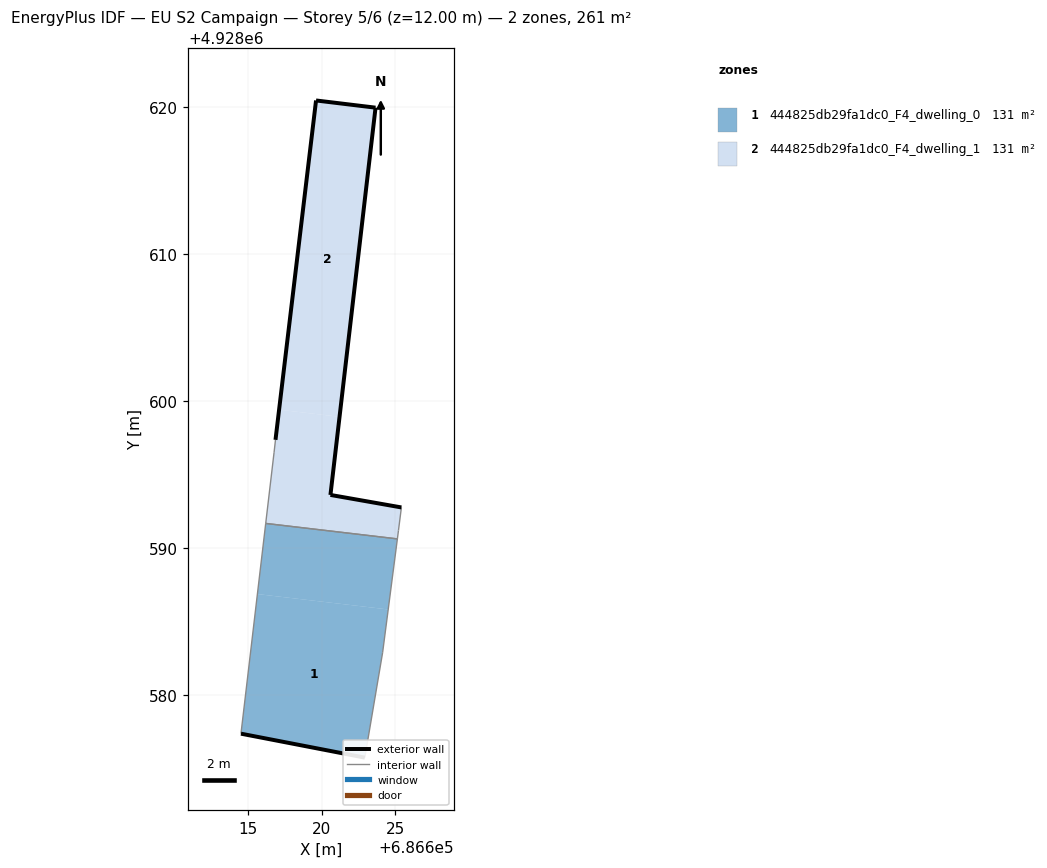
=== STOREY PLAN SPEC (per zone: floor XY polygon, exterior-wall plan segments, windows/doors) ===
zone 1: 444825db29fa1dc0_F4_dwelling_0  (130.7 m²)
  floor: (686622.93, 4928575.74) (686624.14, 4928582.88) (686624.52, 4928585.82) (686615.62, 4928586.87) (686614.50, 4928577.37)
  floor: (686624.52, 4928585.82) (686625.15, 4928590.63) (686616.19, 4928591.68) (686615.62, 4928586.87)
  exterior wall: (686622.93, 4928575.74) – (686614.50, 4928577.37)  [8.6 m]
  interior walls: 4
zone 2: 444825db29fa1dc0_F4_dwelling_1  (130.7 m²)
  floor: (686625.15, 4928590.63) (686625.22, 4928591.20) (686625.42, 4928592.77) (686620.59, 4928593.62) (686621.21, 4928598.93) (686617.10, 4928599.42) (686616.85, 4928597.37) (686616.75, 4928596.49) (686616.19, 4928591.68)
  floor: (686621.21, 4928598.93) (686623.66, 4928619.98) (686619.61, 4928620.47) (686617.10, 4928599.42)
  exterior wall: (686616.85, 4928597.37) – (686619.61, 4928620.47)  [23.3 m]
  exterior wall: (686619.61, 4928620.47) – (686623.66, 4928619.98)  [4.1 m]
  exterior wall: (686623.66, 4928619.98) – (686620.59, 4928593.62)  [26.5 m]
  exterior wall: (686620.59, 4928593.62) – (686625.42, 4928592.77)  [4.9 m]
  interior walls: 5

=== DERIVED (storey summary) ===
Building: EU S2 Campaign
Storey: 5 of 6  (floor level z = 12.00 m)
Storey gross floor area: 261.3 m²
Zones on this storey: 2
  - 444825db29fa1dc0_F4_dwelling_0: floor 130.7 m²; exterior wall 8.6 m (25.8 m²); WWR 0.0%
  - 444825db29fa1dc0_F4_dwelling_1: floor 130.7 m²; exterior wall 58.8 m (176.4 m²); WWR 0.0%
Zone adjacency (shared interzone walls):
  - 444825db29fa1dc0_F4_dwelling_0 ↔ 444825db29fa1dc0_F4_dwelling_1